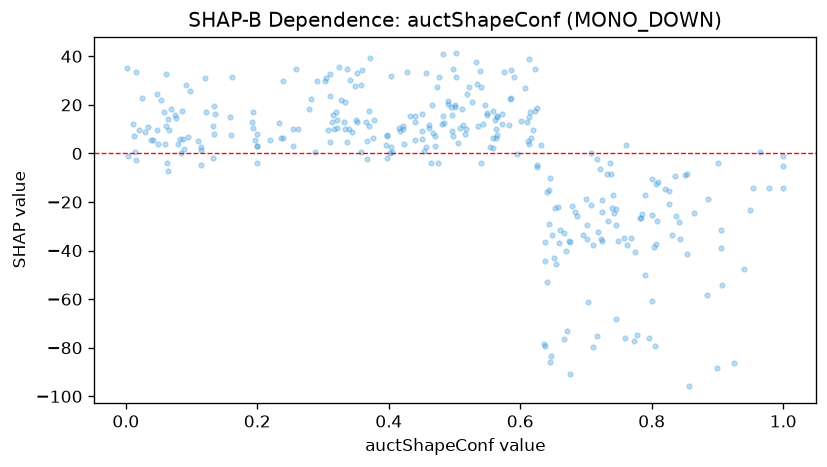

Values plotted in this chart, from the file beside it:
feature_value, shap_value
0.643, -29.09
0.978, -14.39
0.288, 0.482
0.31, 32.76
0.467, 8.303
0.885, -18.71
0.559, 2.269
0.417, 9.115
0.801, -10.49
0.518, 10.26
0.121, 30.96
0.041, 5.598
0.039, 5.375
0.607, 27.08
0.516, 8.058
0.02, 9.645
0.805, -79.17
0.083, 5.774
0.45, 16.11
0.646, -10.01
0.522, 27.19
0.803, -38.47
0.159, 15.04
0.337, 4.652
0.843, -35.07
0.674, -35.99
0.745, -22.75
0.133, 11.12
0.638, -44.42
0.653, -22.44
0.671, -72.95
0.314, 12.81
0.857, -95.89
0.502, 31.65
0.626, -5.646
0.667, -76.43
0.322, 13.74
0.428, 33.72
0.769, -34.98
0.742, -24.69
0.648, -33.44
0.638, -36.32
0.077, 14.61
0.884, -58.17
0.471, 2.974
0.197, 5.491
0.827, -21.02
0.063, -3.946
1.0, -14.08
0.233, 12.4
0.457, 2.591
0.337, 34.82
0.773, -77.02
0.941, -47.73
0.064, -7.239
0.864, -24.6
0.453, 1.209
0.012, 7.147
0.025, 22.79
0.826, -15.33
... 260 more rows
